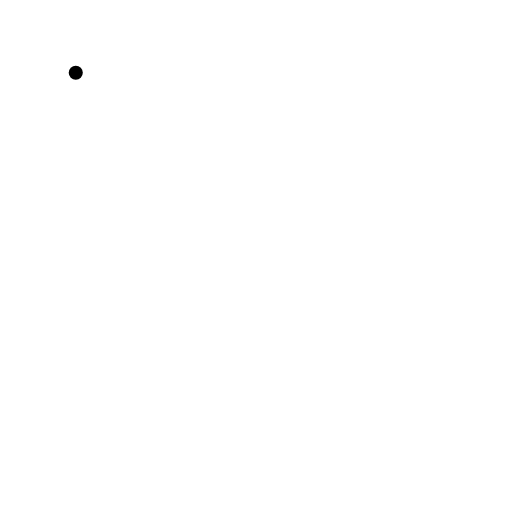
t = 0.00 s
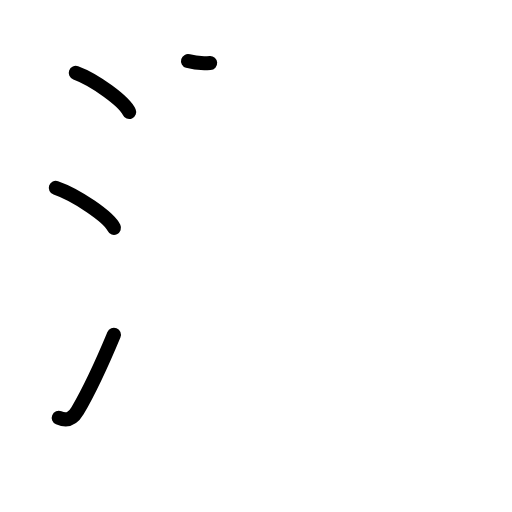
t = 3.20 s
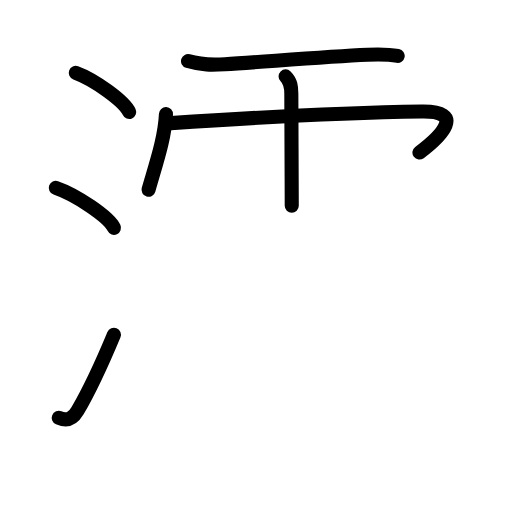
t = 6.40 s
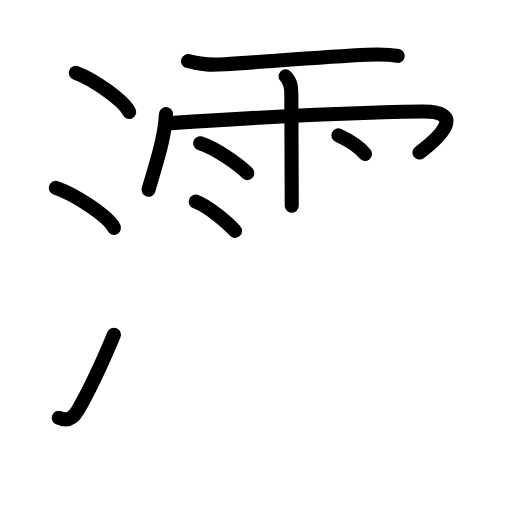
t = 9.60 s
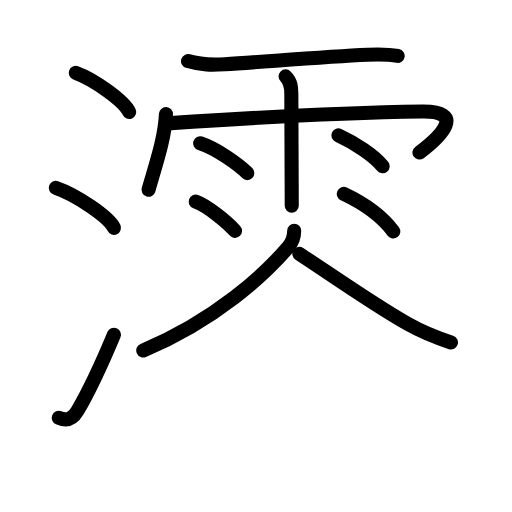
t = 12.80 s
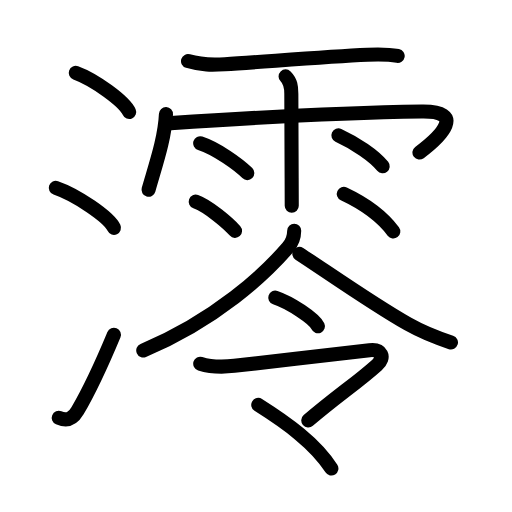
t = 16.00 s

The animated SVG that drew these frames (rendered in a browser with its animation timeline set to each time). Animation: 42 SMIL elements (animate=42); one cycle of 16.00 s.

<?xml version="1.0" encoding="UTF-8"?>
<!--
AniKanjiVG is licensed by CC-BY-SA Paul C. Sommerhoff (https://bitbucket.org/sommerhoff/anikanjivg).
AniKanjiVG uses KanjiVG which is licensed by CC-BY-SA Ulrich Apel (http://kanjivg.tagaini.net).
See also http://creativecommons.org/licenses/by-sa/3.0/
-->
<svg xmlns:kvg='http://kanjivg.tagaini.net' xmlns='http://www.w3.org/2000/svg' width='109' height='109' viewBox='0 0 109 109' style='fill:none;stroke:#000000;stroke-width:3;stroke-linecap:round;stroke-linejoin:round;' id="kvg:kanji_06faa"><g id="kvg:06faa" kvg:element="澪"><g id="kvg:06faa-g1" kvg:element="氵" kvg:variant="true" kvg:original="水" kvg:position="left" kvg:radical="general"><path id="kvg:06faa-s1" kvg:type="㇔" d="M16.13,15.5c4.01,1.47,10.36,6.05,11.37,8.34"><animate attributeName="d" begin="0.0s" dur="1.0s" from="M16.13,15.5C16.13,15.5,16.13,15.5,16.13,15.5" to="M16.13,15.5c4.01,1.47,10.36,6.05,11.37,8.34" />
</path>
<path id="kvg:06faa-s2" kvg:type="㇔" d="M11.88,40c4.37,1.5,11.28,6.17,12.38,8.5"><animate attributeName="d" begin="1.0s" dur="1.0s" from="M11.88,40C11.88,40,11.88,40,11.88,40" to="M11.88,40c4.37,1.5,11.28,6.17,12.38,8.5" />
<animate attributeName="d" begin="0s" dur="1.0s" from="M-100,-100" to="M-100,-100" />
</path>
<path id="kvg:06faa-s3" kvg:type="㇀" d="M12.5,88.96c1.88,0.79,3.06,0.11,4-1.5c2.75-4.7,5.25-10.2,7.75-16.2"><animate attributeName="d" begin="2.0s" dur="0.5s" from="M12.5,88.96C12.5,88.96,12.5,88.96,12.5,88.96" to="M12.5,88.96c1.88,0.79,3.06,0.11,4-1.5" />
<animate attributeName="d" begin="2.5s" dur="0.5s" from="M12.5,88.96c1.88,0.79,3.06,0.11,4-1.5c0,0,0,0,0,0,0" to="M12.5,88.96c1.88,0.79,3.06,0.11,4-1.5c2.75-4.7,5.25-10.2,7.75-16.2" />
<animate attributeName="d" begin="0s" dur="2.0s" from="M-100,-100" to="M-100,-100" />
</path>
</g>
<g id="kvg:06faa-g2" kvg:element="零" kvg:position="right"><g id="kvg:06faa-g3" kvg:element="雨" kvg:variant="true" kvg:position="top"><path id="kvg:06faa-s4" kvg:type="㇐" d="M40.03,13.01c2.85,0.86,5.02,0.84,7.85,0.66c8.23-0.51,21.15-1.59,30.37-2.02c2.05-0.09,4.25-0.15,6.41,0.26"><animate attributeName="d" begin="3.0s" dur="0.3333333333333333s" from="M40.03,13.01C40.03,13.01,40.03,13.01,40.03,13.01" to="M40.03,13.01c2.85,0.86,5.02,0.84,7.85,0.66" />
<animate attributeName="d" begin="3.3333333333333335s" dur="0.3333333333333333s" from="M40.03,13.01c2.85,0.86,5.02,0.84,7.85,0.66c0,0,0,0,0,0,0" to="M40.03,13.01c2.85,0.86,5.02,0.84,7.85,0.66c8.23-0.51,21.15-1.59,30.37-2.02" />
<animate attributeName="d" begin="3.6666666666666665s" dur="0.3333333333333333s" from="M40.03,13.01c2.85,0.86,5.02,0.84,7.85,0.66c8.23-0.51,21.15-1.59,30.37-2.02c0,0,0,0,0,0,0" to="M40.03,13.01c2.85,0.86,5.02,0.84,7.85,0.66c8.23-0.51,21.15-1.59,30.37-2.02c2.05-0.09,4.25-0.15,6.41,0.26" />
<animate attributeName="d" begin="0s" dur="3.0s" from="M-100,-100" to="M-100,-100" />
</path>
<path id="kvg:06faa-s5" kvg:type="㇔/㇑" d="M35.33,24.29c-0.23,5.17-2.23,10.89-3.71,16.11"><animate attributeName="d" begin="4.0s" dur="1.0s" from="M35.33,24.29C35.33,24.29,35.33,24.29,35.33,24.29" to="M35.33,24.29c-0.23,5.17-2.23,10.89-3.71,16.11" />
<animate attributeName="d" begin="0s" dur="4.0s" from="M-100,-100" to="M-100,-100" />
</path>
<path id="kvg:06faa-s6" kvg:type="㇖b/㇆" d="M36.36,26.21C54.25,25,73.62,24,89.78,23.75c9.22-0.14,4.47,5-0.48,8.73"><animate attributeName="d" begin="5.0s" dur="0.5s" from="M36.36,26.21C36.36,26.21,36.36,26.21,36.36,26.21" to="M36.36,26.21C54.25,25,73.62,24,89.78,23.75" />
<animate attributeName="d" begin="5.5s" dur="0.5s" from="M36.36,26.21C54.25,25,73.62,24,89.78,23.75c0,0,0,0,0,0,0" to="M36.36,26.21C54.25,25,73.62,24,89.78,23.75c9.22-0.14,4.47,5-0.48,8.73" />
<animate attributeName="d" begin="0s" dur="5.0s" from="M-100,-100" to="M-100,-100" />
</path>
<path id="kvg:06faa-s7" kvg:type="㇑" d="M60.8,16.26c1.1,1.1,1.22,2.24,1.22,3.71c0,0.37,0.04,11.01,0.07,17.9c0.01,3.1,0.02,5.49,0.02,5.94"><animate attributeName="d" begin="6.0s" dur="0.3333333333333333s" from="M60.8,16.26C60.8,16.26,60.8,16.26,60.8,16.26" to="M60.8,16.26c1.1,1.1,1.22,2.24,1.22,3.71" />
<animate attributeName="d" begin="6.333333333333333s" dur="0.3333333333333333s" from="M60.8,16.26c1.1,1.1,1.22,2.24,1.22,3.71c0,0,0,0,0,0,0" to="M60.8,16.26c1.1,1.1,1.22,2.24,1.22,3.71c0,0.37,0.04,11.01,0.07,17.9" />
<animate attributeName="d" begin="6.666666666666667s" dur="0.3333333333333333s" from="M60.8,16.26c1.1,1.1,1.22,2.24,1.22,3.71c0,0.37,0.04,11.01,0.07,17.9c0,0,0,0,0,0,0" to="M60.8,16.26c1.1,1.1,1.22,2.24,1.22,3.71c0,0.37,0.04,11.01,0.07,17.9c0.01,3.1,0.02,5.49,0.02,5.94" />
<animate attributeName="d" begin="0s" dur="6.0s" from="M-100,-100" to="M-100,-100" />
</path>
<path id="kvg:06faa-s8" kvg:type="㇔" d="M42.62,30.5c3.45,1.12,8.15,4.48,10.03,6.35"><animate attributeName="d" begin="7.0s" dur="1.0s" from="M42.62,30.5C42.62,30.5,42.62,30.5,42.62,30.5" to="M42.62,30.5c3.45,1.12,8.15,4.48,10.03,6.35" />
<animate attributeName="d" begin="0s" dur="7.0s" from="M-100,-100" to="M-100,-100" />
</path>
<path id="kvg:06faa-s9" kvg:type="㇔" d="M41.67,42.93c2.71,0.98,6.9,4.58,8.37,6.22"><animate attributeName="d" begin="8.0s" dur="1.0s" from="M41.67,42.93C41.67,42.93,41.67,42.93,41.67,42.93" to="M41.67,42.93c2.71,0.98,6.9,4.58,8.37,6.22" />
<animate attributeName="d" begin="0s" dur="8.0s" from="M-100,-100" to="M-100,-100" />
</path>
<path id="kvg:06faa-s10" kvg:type="㇔" d="M72.04,28.82c3.72,1.72,7.58,4.3,9.43,6.58"><animate attributeName="d" begin="9.0s" dur="1.0s" from="M72.04,28.82C72.04,28.82,72.04,28.82,72.04,28.82" to="M72.04,28.82c3.72,1.72,7.58,4.3,9.43,6.58" />
<animate attributeName="d" begin="0s" dur="9.0s" from="M-100,-100" to="M-100,-100" />
</path>
<path id="kvg:06faa-s11" kvg:type="㇔" d="M73.19,41.28c4.19,1.97,8.19,4.85,10.54,7.99"><animate attributeName="d" begin="10.0s" dur="1.0s" from="M73.19,41.28C73.19,41.28,73.19,41.28,73.19,41.28" to="M73.19,41.28c4.19,1.97,8.19,4.85,10.54,7.99" />
<animate attributeName="d" begin="0s" dur="10.0s" from="M-100,-100" to="M-100,-100" />
</path>
</g>
<g id="kvg:06faa-g4" kvg:element="令" kvg:position="bottom"><g id="kvg:06faa-g5" kvg:element="人" kvg:position="top"><path id="kvg:06faa-s12" kvg:type="㇒" d="M62.63,49.12c-0.01,1.25-0.6,2.72-1.32,3.55C56.38,58.38,46.12,68,30.5,74.62"><animate attributeName="d" begin="11.0s" dur="0.5s" from="M62.63,49.12C62.63,49.12,62.63,49.12,62.63,49.12" to="M62.63,49.12c-0.01,1.25-0.6,2.72-1.32,3.55" />
<animate attributeName="d" begin="11.5s" dur="0.5s" from="M62.63,49.12c-0.01,1.25-0.6,2.72-1.32,3.55c0,0,0,0,0,0,0" to="M62.63,49.12c-0.01,1.25-0.6,2.72-1.32,3.55C56.38,58.38,46.12,68,30.5,74.62" />
<animate attributeName="d" begin="0s" dur="11.0s" from="M-100,-100" to="M-100,-100" />
</path>
<path id="kvg:06faa-s13" kvg:type="㇏" d="M63.73,54.04c5.52,3.59,15.56,10.67,23.09,14.93C89.75,70.62,92,71.62,96,72.9"><animate attributeName="d" begin="12.0s" dur="0.5s" from="M63.73,54.04C63.73,54.04,63.73,54.04,63.73,54.04" to="M63.73,54.04c5.52,3.59,15.56,10.67,23.09,14.93" />
<animate attributeName="d" begin="12.5s" dur="0.5s" from="M63.73,54.04c5.52,3.59,15.56,10.67,23.09,14.93c0,0,0,0,0,0,0" to="M63.73,54.04c5.52,3.59,15.56,10.67,23.09,14.93C89.75,70.62,92,71.62,96,72.9" />
<animate attributeName="d" begin="0s" dur="12.0s" from="M-100,-100" to="M-100,-100" />
</path>
</g>
<g id="kvg:06faa-g6" kvg:position="bottom"><g id="kvg:06faa-g7" kvg:element="一"><path id="kvg:06faa-s14" kvg:type="㇔" d="M58.6,63.37c3.21,1.08,8.28,4.42,9.08,6.09"><animate attributeName="d" begin="13.0s" dur="1.0s" from="M58.6,63.37C58.6,63.37,58.6,63.37,58.6,63.37" to="M58.6,63.37c3.21,1.08,8.28,4.42,9.08,6.09" />
<animate attributeName="d" begin="0s" dur="13.0s" from="M-100,-100" to="M-100,-100" />
</path>
</g>
<g id="kvg:06faa-g8" kvg:element="マ"><path id="kvg:06faa-s15" kvg:type="㇆a" d="M42.63,77.43c2.62,0.82,5.08,0.7,7.25,0.46c7.38-0.81,26.62-3.08,28.78-3.34c2.56-0.31,3.45,1.48,1.61,3.13c-4.3,3.86-8.52,6.58-14.64,11.83"><animate attributeName="d" begin="14.0s" dur="0.25s" from="M42.63,77.43C42.63,77.43,42.63,77.43,42.63,77.43" to="M42.63,77.43c2.62,0.82,5.08,0.7,7.25,0.46" />
<animate attributeName="d" begin="14.25s" dur="0.25s" from="M42.63,77.43c2.62,0.82,5.08,0.7,7.25,0.46c0,0,0,0,0,0,0" to="M42.63,77.43c2.62,0.82,5.08,0.7,7.25,0.46c7.38-0.81,26.62-3.08,28.78-3.34" />
<animate attributeName="d" begin="14.5s" dur="0.25s" from="M42.63,77.43c2.62,0.82,5.08,0.7,7.25,0.46c7.38-0.81,26.62-3.08,28.78-3.34c0,0,0,0,0,0,0" to="M42.63,77.43c2.62,0.82,5.08,0.7,7.25,0.46c7.38-0.81,26.62-3.08,28.78-3.34c2.56-0.31,3.45,1.48,1.61,3.13" />
<animate attributeName="d" begin="14.75s" dur="0.25s" from="M42.63,77.43c2.62,0.82,5.08,0.7,7.25,0.46c7.38-0.81,26.62-3.08,28.78-3.34c2.56-0.31,3.45,1.48,1.61,3.13c0,0,0,0,0,0,0" to="M42.63,77.43c2.62,0.82,5.08,0.7,7.25,0.46c7.38-0.81,26.62-3.08,28.78-3.34c2.56-0.31,3.45,1.48,1.61,3.13c-4.3,3.86-8.52,6.58-14.64,11.83" />
<animate attributeName="d" begin="0s" dur="14.0s" from="M-100,-100" to="M-100,-100" />
</path>
<path id="kvg:06faa-s16" kvg:type="㇔" d="M54.98,86.2C61,90,67.12,94.38,70.55,99.75"><animate attributeName="d" begin="15.0s" dur="1.0s" from="M54.98,86.2C54.98,86.2,54.98,86.2,54.98,86.2" to="M54.98,86.2C61,90,67.12,94.38,70.55,99.75" />
<animate attributeName="d" begin="0s" dur="15.0s" from="M-100,-100" to="M-100,-100" />
</path>
</g>
</g>
</g>
</g>
</g>
</svg>
